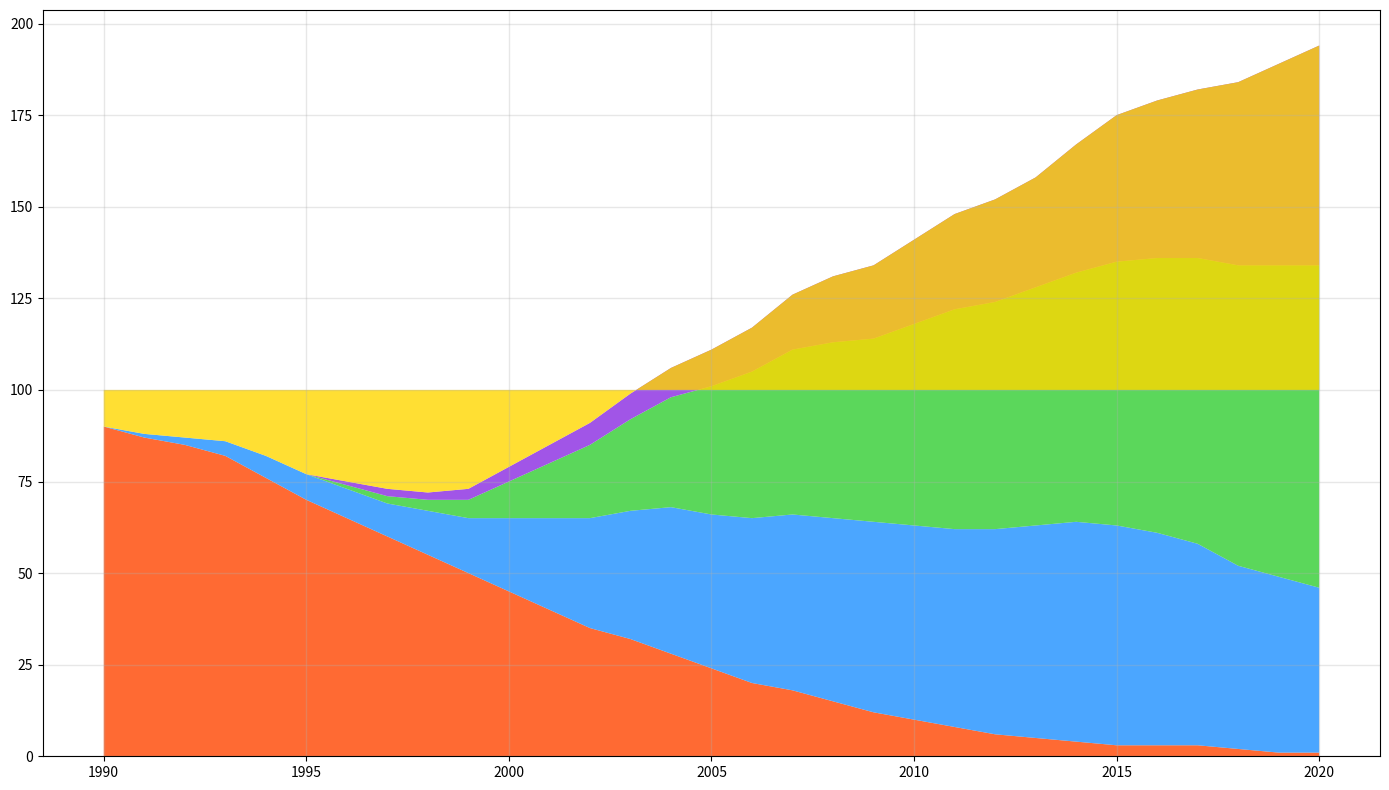

Generate this figure with matplotlib:
import matplotlib.pyplot as plt
import numpy as np

years = np.arange(1990, 2021)

physical_media = np.array([90, 87, 85, 82, 76, 70, 65, 60, 55, 50, 45, 40, 35, 32, 28, 24, 20, 18, 15, 12, 10, 8, 6, 5, 4, 3, 3, 3, 2, 1, 1])
digital_downloads = np.array([0, 1, 2, 4, 6, 7, 8, 9, 12, 15, 20, 25, 30, 35, 40, 42, 45, 48, 50, 52, 53, 54, 56, 58, 60, 60, 58, 55, 50, 48, 45])
streaming = np.array([0, 0, 0, 0, 0, 0, 1, 2, 3, 5, 10, 15, 20, 25, 30, 35, 40, 45, 48, 50, 55, 60, 62, 65, 68, 72, 75, 78, 82, 85, 88])
vinyl_revival = np.array([0, 0, 0, 0, 0, 0, 1, 2, 2, 3, 4, 5, 6, 7, 8, 10, 12, 15, 18, 20, 23, 26, 28, 30, 35, 40, 43, 46, 50, 55, 60])
others = 100 - (physical_media + digital_downloads + streaming + vinyl_revival)

fig, ax = plt.subplots(figsize=(14, 8))

# New color scheme applied to the chart
colors = ['#FF4500', '#1E90FF', '#32CD32', '#8A2BE2', '#FFD700']

ax.stackplot(years, physical_media, digital_downloads, streaming, vinyl_revival, others, colors=colors, alpha=0.8)

ax.grid(linestyle='-', linewidth=1, alpha=0.3)

plt.xticks(years[::5])

plt.tight_layout()
plt.show()
